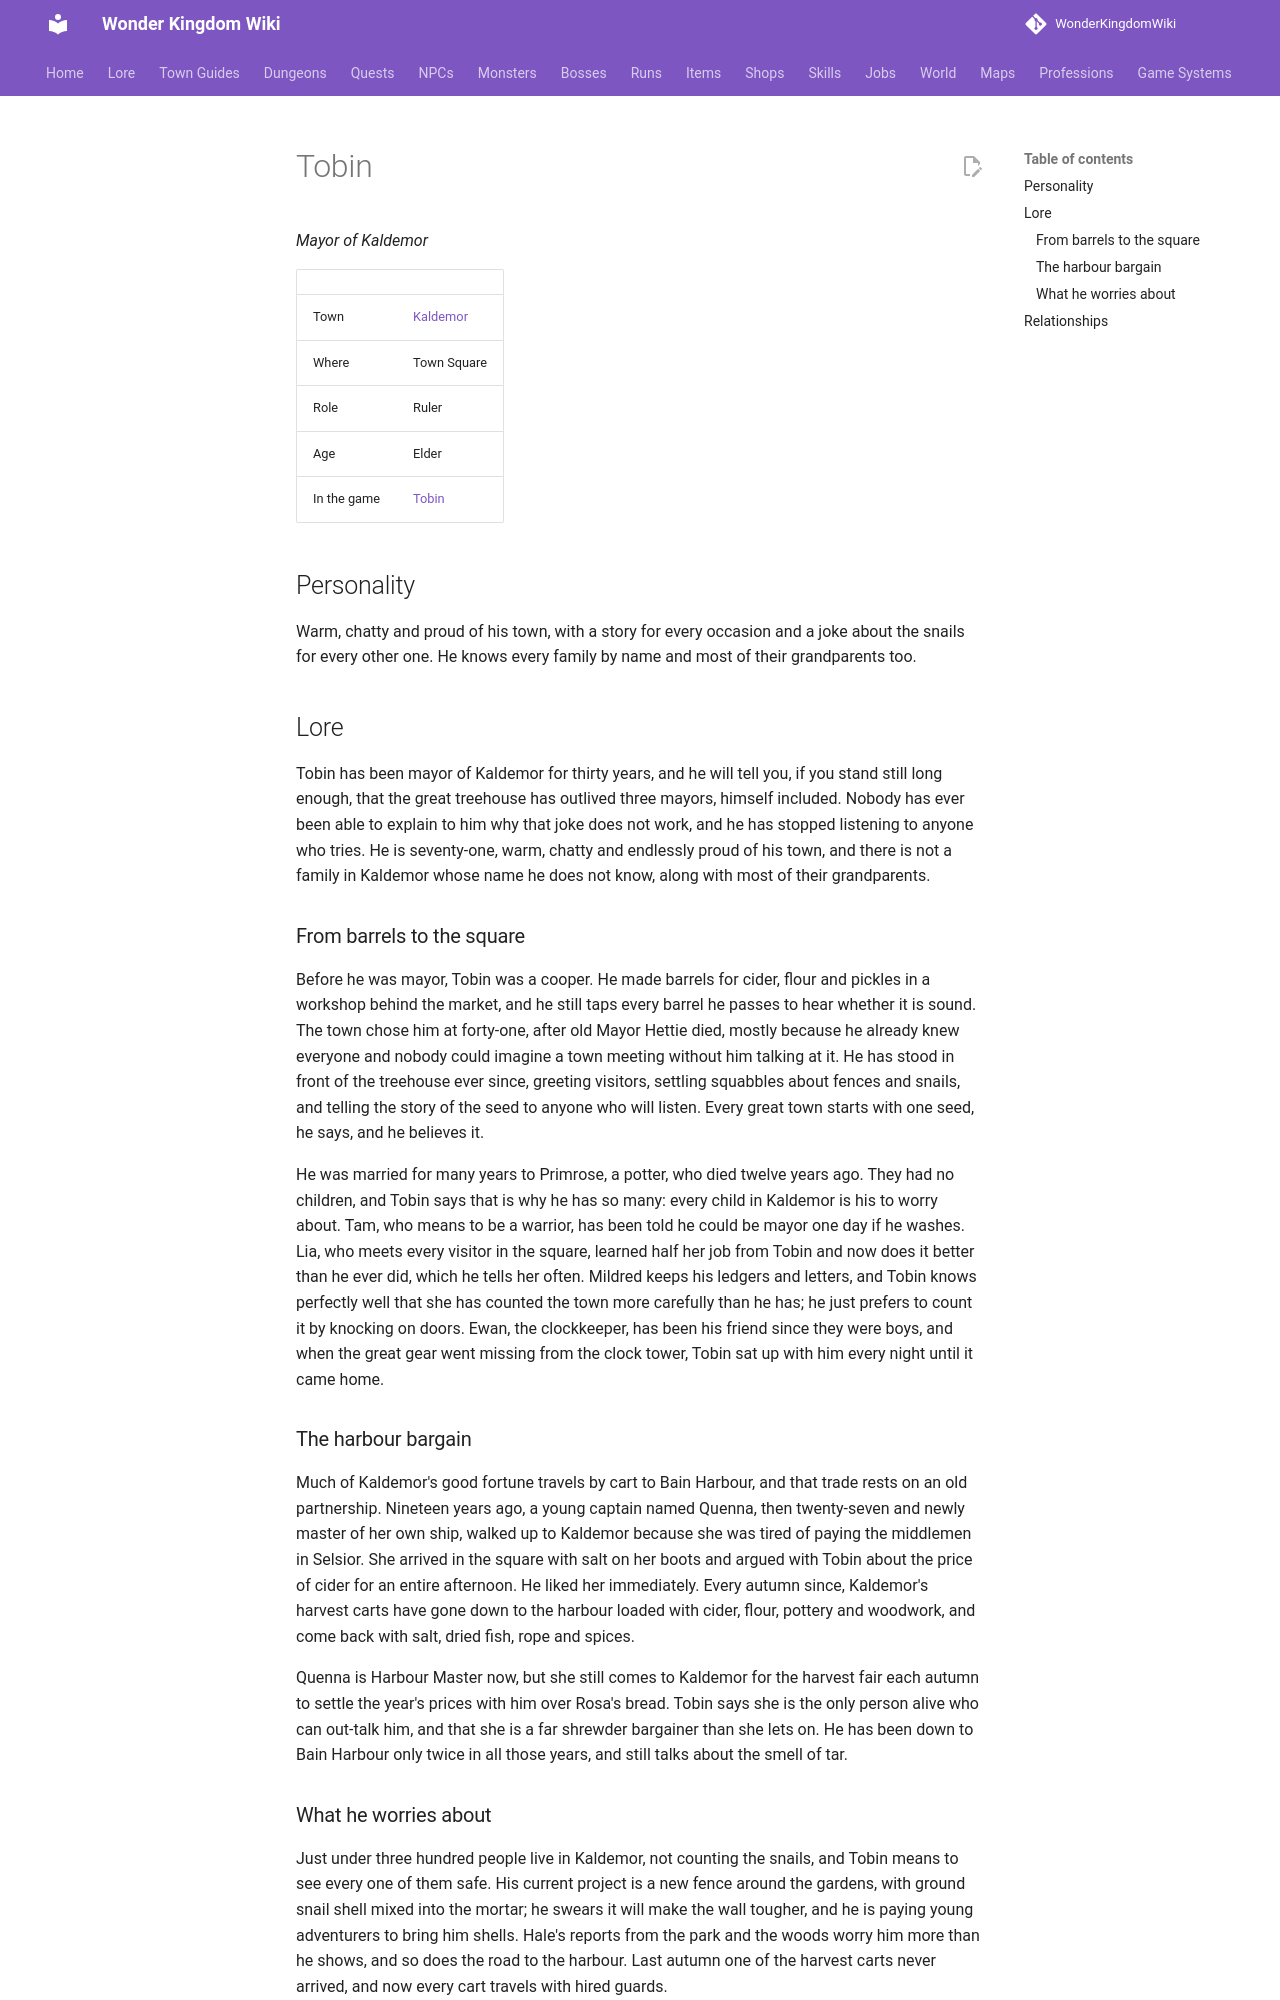

repository: alonohana627/WonderKingdomWiki · page: lore/people/kaldemor/tobin/index.html · generator: mkdocs

<!-- Generated by tools/people.py from data/people/. Do not edit: changes are overwritten. -->

# Tobin

*Mayor of Kaldemor*

|  |  |
|---|---|
| Town | [Kaldemor](../../towns/kaldemor.md) |
| Where | Town Square |
| Role | Ruler |
| Age | Elder |
| In the game | [Tobin](../../../npcs/tobin.md) |

## Personality

Warm, chatty and proud of his town, with a story for every occasion and a joke about the snails for every other one. He knows every family by name and most of their grandparents too.

## Lore

Tobin has been mayor of Kaldemor for thirty years, and he will tell you, if you stand still long enough, that the great treehouse has outlived three mayors, himself included. Nobody has ever been able to explain to him why that joke does not work, and he has stopped listening to anyone who tries. He is seventy-one, warm, chatty and endlessly proud of his town, and there is not a family in Kaldemor whose name he does not know, along with most of their grandparents.

### From barrels to the square

Before he was mayor, Tobin was a cooper. He made barrels for cider, flour and pickles in a workshop behind the market, and he still taps every barrel he passes to hear whether it is sound. The town chose him at forty-one, after old Mayor Hettie died, mostly because he already knew everyone and nobody could imagine a town meeting without him talking at it. He has stood in front of the treehouse ever since, greeting visitors, settling squabbles about fences and snails, and telling the story of the seed to anyone who will listen. Every great town starts with one seed, he says, and he believes it.

He was married for many years to Primrose, a potter, who died twelve years ago. They had no children, and Tobin says that is why he has so many: every child in Kaldemor is his to worry about. Tam, who means to be a warrior, has been told he could be mayor one day if he washes. Lia, who meets every visitor in the square, learned half her job from Tobin and now does it better than he ever did, which he tells her often. Mildred keeps his ledgers and letters, and Tobin knows perfectly well that she has counted the town more carefully than he has; he just prefers to count it by knocking on doors. Ewan, the clockkeeper, has been his friend since they were boys, and when the great gear went missing from the clock tower, Tobin sat up with him every night until it came home.

### The harbour bargain

Much of Kaldemor's good fortune travels by cart to Bain Harbour, and that trade rests on an old partnership. Nineteen years ago, a young captain named Quenna, then twenty-seven and newly master of her own ship, walked up to Kaldemor because she was tired of paying the middlemen in Selsior. She arrived in the square with salt on her boots and argued with Tobin about the price of cider for an entire afternoon. He liked her immediately. Every autumn since, Kaldemor's harvest carts have gone down to the harbour loaded with cider, flour, pottery and woodwork, and come back with salt, dried fish, rope and spices.

Quenna is Harbour Master now, but she still comes to Kaldemor for the harvest fair each autumn to settle the year's prices with him over Rosa's bread. Tobin says she is the only person alive who can out-talk him, and that she is a far shrewder bargainer than she lets on. He has been down to Bain Harbour only twice in all those years, and still talks about the smell of tar.
